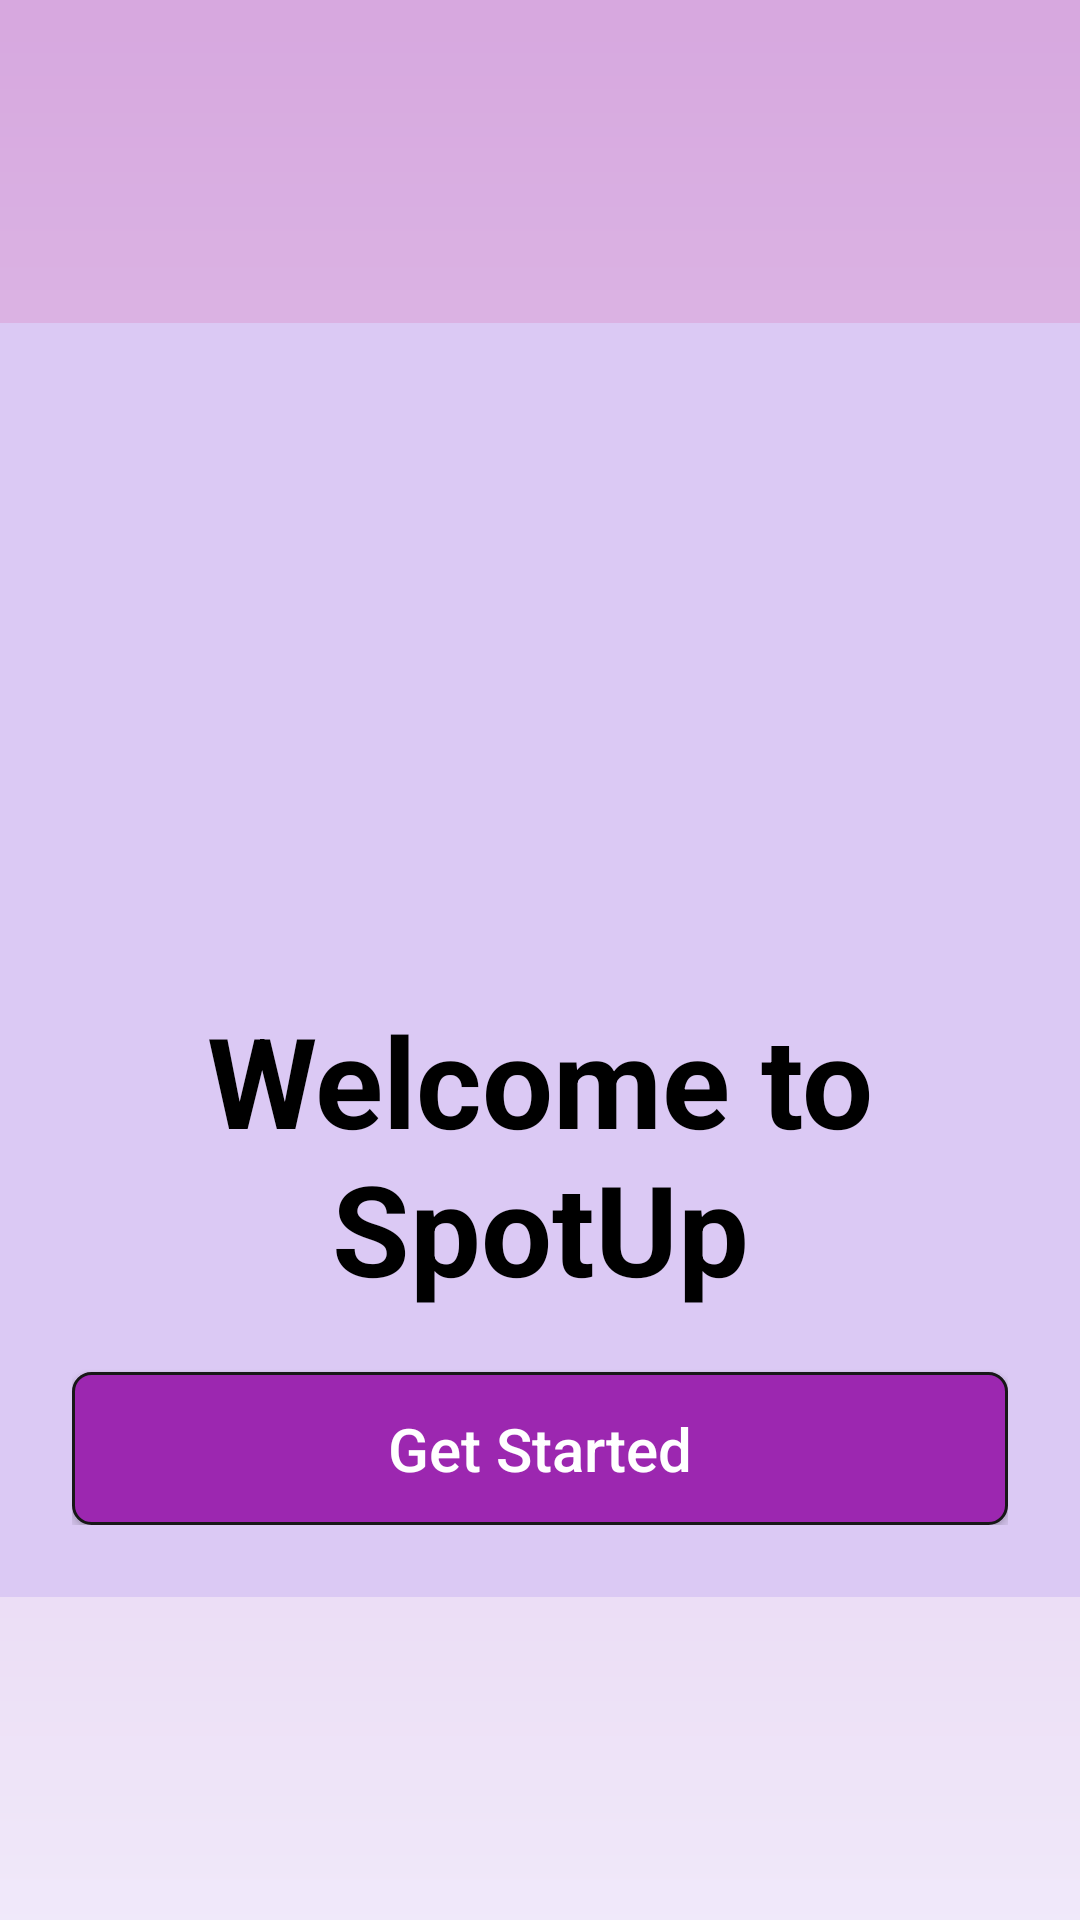

This screen was rendered from an Android layout file. Write that file and the resources it references.
<!-- AndroidManifest.xml: application theme Theme.SpotUp -->
<!-- res/layout/fragment_welcome.xml -->
<?xml version="1.0" encoding="utf-8"?>
<RelativeLayout xmlns:android="http://schemas.android.com/apk/res/android"
    xmlns:tools="http://schemas.android.com/tools"
    android:layout_width="match_parent"
    android:layout_height="match_parent"

    tools:context=".fragments.oumayma.main.WelcomeFragment">

    <RelativeLayout
        android:layout_width="match_parent"
        android:layout_height="match_parent"
        android:background="@drawable/gradientbg"
        android:alpha="0.4" />

    <RelativeLayout
        android:layout_width="match_parent"
        android:layout_height="wrap_content"
        android:layout_centerInParent="true"
        android:background="@color/grey"
        android:padding="24dp"
        android:gravity="center">

        <ImageView
            android:id="@+id/logo"
            android:layout_width="wrap_content"
            android:layout_height="180sp"
            android:src="@drawable/spotup"
            android:layout_gravity="center"/>

        <TextView
            android:id="@+id/welcomeText"
            android:layout_width="wrap_content"
            android:layout_height="wrap_content"
            android:text="Welcome to SpotUp"
            android:textSize="42sp"
            android:textColor="@android:color/black"
            android:textStyle="bold"
            android:layout_marginTop="20dp"
            android:gravity="center"
            android:layout_below="@id/logo"/>

        <Button
            android:id="@+id/getStartedButton"
            android:layout_width="match_parent"
            android:layout_height="wrap_content"
            android:text="@string/get_started"
            android:textColor="@android:color/white"
            android:background="@drawable/button_shape"
            android:layout_marginTop="20dp"
            android:padding="12dp"
            android:textSize="20sp"
            android:layout_below="@id/welcomeText"/>

    </RelativeLayout>

</RelativeLayout>
<!-- resources referenced by this layout -->
<resources>
  <color name="grey">#DBC9F4</color>
  <!-- drawable button_shape (drawable) -->
  <?xml version="1.0" encoding="utf-8"?>
  <shape xmlns:android="http://schemas.android.com/apk/res/android">
      <solid android:color="@color/purple"/>
      <corners android:radius="6dp" />
      <stroke android:width="1dp" android:color="@color/darker_grey"/>
  </shape>
  <!-- drawable gradientbg (drawable) -->
  <?xml version="1.0" encoding="utf-8"?>
  <shape xmlns:android="http://schemas.android.com/apk/res/android">
      <gradient android:type="linear" android:angle="100"
          android:startColor="@color/purple" android:endColor="@color/grey" />
  </shape>
  <string name="get_started">Get Started</string>
  <style name="Theme.SpotUp" parent="Base.Theme.SpotUp">
      
      <item name="android:textColor">@color/black</item> 
      <item name="android:textAppearance">@android:style/TextAppearance.Medium</item>
      </style>
  <color name="purple">#9C27B0</color>
  <color name="darker_grey">#171717</color>
  <style name="Base.Theme.SpotUp" parent="Theme.Material3.DayNight.NoActionBar">
          
  
          <item name="colorPrimary">@color/purple</item>
          <item name="colorPrimaryDark">@color/darker_grey</item>
          <item name="colorAccent">@color/grey</item>
          <item name="colorOnPrimary">@color/white</item> 
          
          <item name="android:textAllCaps">false</item>
          <item name="textAllCaps">false</item> 
          <item name="android:windowBackground">@color/white</item> 
          
      </style>
  <color name="black">#FF000000</color>
  <color name="white">#FFFFFFFF</color>
</resources>
